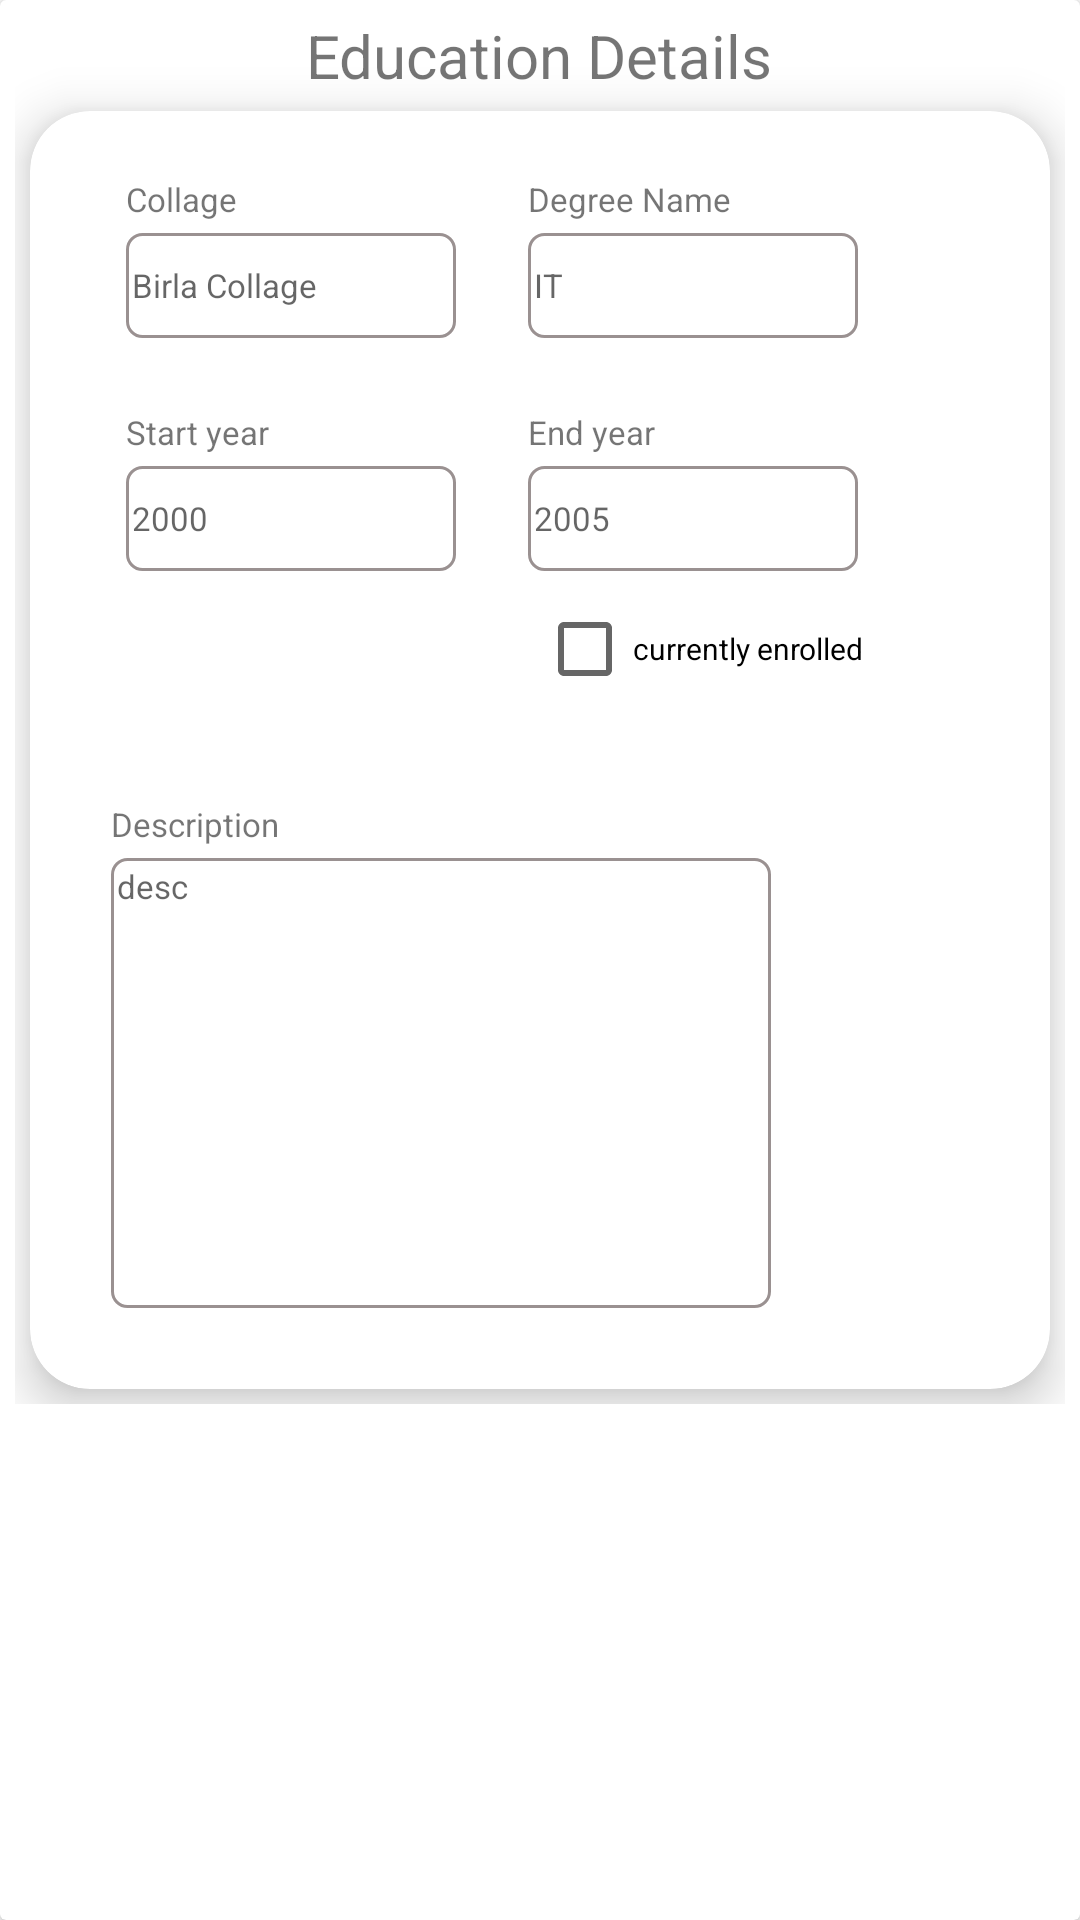

Write the Android layout XML for this screen, with the resource values it uses.
<!-- AndroidManifest.xml: application theme Theme.ResumeMaker -->
<!-- res/layout/fragment_education.xml -->
<?xml version="1.0" encoding="utf-8"?>
<FrameLayout xmlns:android="http://schemas.android.com/apk/res/android"
    xmlns:tools="http://schemas.android.com/tools"
    android:layout_width="match_parent"
    android:layout_height="match_parent"
    xmlns:app="http://schemas.android.com/apk/res-auto"
    tools:context=".fragments.EducationFragment">

    <androidx.cardview.widget.CardView
        android:layout_width="match_parent"
        android:layout_height="match_parent"
        android:background="@color/white">

        <ScrollView
            android:layout_width="match_parent"
            android:layout_height="match_parent">
            <LinearLayout
                android:layout_width="match_parent"
                android:layout_height="match_parent"
                android:orientation="vertical"
                android:padding="5dp">

                <TextView
                    android:layout_width="wrap_content"
                    android:layout_height="wrap_content"
                    android:text="Education Details"
                    android:textSize="20dp"
                    android:layout_gravity="center"/>

                <androidx.cardview.widget.CardView
                    android:layout_width="match_parent"
                    android:layout_height="wrap_content"
                    app:cardElevation="10dp"
                    android:layout_margin="5dp"
                    app:cardCornerRadius="20dp">

                    <LinearLayout
                        android:layout_width="wrap_content"
                        android:layout_height="wrap_content"
                        android:orientation="vertical"
                        android:padding="5dp"
                        android:layout_margin="5dp">

                        <LinearLayout
                            android:layout_width="wrap_content"
                            android:layout_height="wrap_content"
                            android:orientation="horizontal"
                            android:padding="5dp"
                            android:layout_marginLeft="10dp">

                            <LinearLayout
                                android:layout_width="wrap_content"
                                android:layout_height="wrap_content"
                                android:orientation="vertical"
                                android:padding="5dp">

                                <com.google.android.material.textview.MaterialTextView
                                    android:layout_width="wrap_content"
                                    android:layout_height="wrap_content"
                                    android:text="Collage"
                                    android:textSize="@dimen/text_size"
                                    android:layout_margin="2dp"/>

                                <com.google.android.material.textfield.TextInputEditText
                                    android:layout_width="@dimen/edittext_size"
                                    android:layout_height="35dp"
                                    android:id="@+id/collage"
                                    android:layout_margin="2dp"
                                    android:hint="Birla Collage"
                                    android:textSize="@dimen/text_size"
                                    android:padding="2dp"
                                    android:background="@drawable/resume_edittext_border"/>
                            </LinearLayout>

                            <LinearLayout
                                android:layout_width="wrap_content"
                                android:layout_height="wrap_content"
                                android:orientation="vertical"
                                android:padding="5dp"
                                android:layout_marginLeft="10dp">

                                <com.google.android.material.textview.MaterialTextView
                                    android:layout_width="wrap_content"
                                    android:layout_height="wrap_content"
                                    android:layout_margin="2dp"
                                    android:text="Degree Name"
                                    android:textSize="@dimen/text_size" />

                                <com.google.android.material.textfield.TextInputEditText
                                    android:id="@+id/educationDegreeName"
                                    android:layout_width="@dimen/edittext_size"
                                    android:layout_height="35dp"
                                    android:layout_margin="2dp"
                                    android:background="@drawable/resume_edittext_border"
                                    android:hint="IT"
                                    android:textSize="@dimen/text_size"
                                    android:padding="2dp"/>
                            </LinearLayout>
                        </LinearLayout>

                        <LinearLayout
                            android:layout_width="wrap_content"
                            android:layout_height="wrap_content"
                            android:orientation="horizontal"
                            android:padding="5dp"
                            android:layout_marginLeft="10dp">

                            <LinearLayout
                                android:layout_width="wrap_content"
                                android:layout_height="wrap_content"
                                android:orientation="vertical"
                                android:padding="5dp">

                                <com.google.android.material.textview.MaterialTextView
                                    android:layout_width="wrap_content"
                                    android:layout_height="wrap_content"
                                    android:text="Start year"
                                    android:textSize="@dimen/text_size"
                                    android:layout_margin="2dp"/>

                                <com.google.android.material.textfield.TextInputEditText
                                    android:layout_width="@dimen/edittext_size"
                                    android:layout_height="35dp"
                                    android:id="@+id/collageStartYear"
                                    android:layout_margin="2dp"
                                    android:hint="2000"
                                    android:textSize="@dimen/text_size"
                                    android:padding="2dp"
                                    android:background="@drawable/resume_edittext_border"/>
                            </LinearLayout>

                            <LinearLayout
                                android:layout_width="wrap_content"
                                android:layout_height="wrap_content"
                                android:orientation="vertical"
                                android:padding="5dp"
                                android:layout_marginLeft="10dp">

                                <com.google.android.material.textview.MaterialTextView
                                    android:layout_width="wrap_content"
                                    android:layout_height="wrap_content"
                                    android:layout_margin="2dp"
                                    android:text="End year"
                                    android:textSize="@dimen/text_size" />

                                <com.google.android.material.textfield.TextInputEditText
                                    android:id="@+id/collageEndYear"
                                    android:layout_width="@dimen/edittext_size"
                                    android:layout_height="35dp"
                                    android:layout_margin="2dp"
                                    android:background="@drawable/resume_edittext_border"
                                    android:hint="2005"
                                    android:textSize="@dimen/text_size"
                                    android:padding="2dp"/>

                                <CheckBox
                                    android:id="@+id/currentEducation"
                                    android:layout_width="wrap_content"
                                    android:layout_height="wrap_content"
                                    android:layout_gravity="end"
                                    android:gravity="start|center_horizontal|center_vertical"
                                    android:text="currently enrolled"
                                    android:textSize="10sp" />
                            </LinearLayout>
                        </LinearLayout>

                        <LinearLayout
                            android:layout_width="wrap_content"
                            android:layout_height="wrap_content"
                            android:orientation="horizontal"
                            android:padding="5dp"
                            android:layout_margin="5dp">

                            <LinearLayout
                                android:layout_width="wrap_content"
                                android:layout_height="wrap_content"
                                android:orientation="vertical"
                                android:padding="5dp">

                                <com.google.android.material.textview.MaterialTextView
                                    android:layout_width="wrap_content"
                                    android:layout_height="wrap_content"
                                    android:text="Description"
                                    android:textSize="@dimen/text_size"
                                    android:layout_margin="2dp"/>

                                <com.google.android.material.textfield.TextInputEditText
                                    android:id="@+id/educationDesc"
                                    android:layout_width="220dp"
                                    android:layout_height="150dp"
                                    android:layout_margin="2dp"
                                    android:background="@drawable/resume_edittext_border"
                                    android:gravity="start"
                                    android:hint="desc"
                                    android:inputType="textMultiLine"
                                    android:padding="2dp"
                                    android:textSize="@dimen/text_size" />

                            </LinearLayout>

                        </LinearLayout>

                        </LinearLayout>

                </androidx.cardview.widget.CardView>
            </LinearLayout>
        </ScrollView>
    </androidx.cardview.widget.CardView>

</FrameLayout>
<!-- resources referenced by this layout -->
<resources>
  <color name="white">#FFFFFFFF</color>
  <dimen name="edittext_size">110dp</dimen>
  <dimen name="text_size">11dp</dimen>
  <!-- drawable resume_edittext_border (drawable) -->
  <?xml version="1.0" encoding="utf-8"?>
  <shape xmlns:android="http://schemas.android.com/apk/res/android"
      android:shape="rectangle">
  
      <corners
          android:bottomRightRadius="5dp"
          android:bottomLeftRadius="5dp"
          android:topLeftRadius="5dp"
          android:topRightRadius="5dp" />
  
      <stroke
          android:width="1dp"
          android:color="#9A9191"/>
  
  </shape>
  <style name="Theme.ResumeMaker" parent="Theme.MaterialComponents.DayNight">
          
          <item name="colorPrimary">@color/background</item>
          <item name="colorPrimaryVariant">#208AB3</item>
          <item name="colorOnPrimary">@color/white</item>
          
          <item name="colorSecondary">@color/teal_200</item>
          <item name="colorSecondaryVariant">@color/teal_700</item>
          <item name="colorOnSecondary">@color/black</item>
          
          <item name="android:statusBarColor" tools:targetApi="21">?attr/colorPrimaryVariant</item>
          
      </style>
  <color name="background">#00B8FF</color>
  <color name="teal_200">#FF03DAC5</color>
  <color name="teal_700">#FF018786</color>
  <color name="black">#FF000000</color>
</resources>
